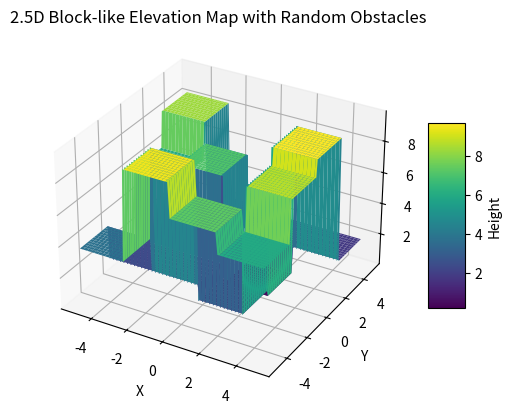

This figure's Python source:
import numpy as np
import matplotlib.pyplot as plt
from mpl_toolkits.mplot3d import Axes3D

# Set random seed for reproducibility
np.random.seed(42)

# Define parameters
grid_size = 100
block_size = 25 

# Generate grid points
x = np.linspace(-5, 5, grid_size)
y = np.linspace(-5, 5, grid_size)
x, y = np.meshgrid(x, y)

# Create block-wise height values
height_blocks = np.random.rand(grid_size // block_size, grid_size // block_size) * 10
height = np.repeat(height_blocks, block_size, axis=0)
height = np.repeat(height, block_size, axis=1)

# Visualize the elevation map
fig = plt.figure()
ax = fig.add_subplot(111, projection="3d")
surface = ax.plot_surface(x, y, height, cmap="viridis", linewidth=0, antialiased=True)

# Add a color bar to show height values
cbar = fig.colorbar(surface, shrink=0.5, aspect=5)
cbar.set_label("Height")

# Set labels and title
ax.set_xlabel("X")
ax.set_ylabel("Y")
ax.set_zlabel("Z")
ax.set_title("2.5D Block-like Elevation Map with Random Obstacles")

plt.show()
